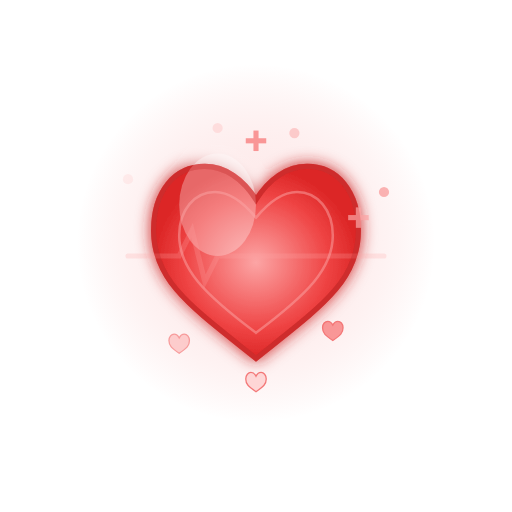
t = 0.00 s
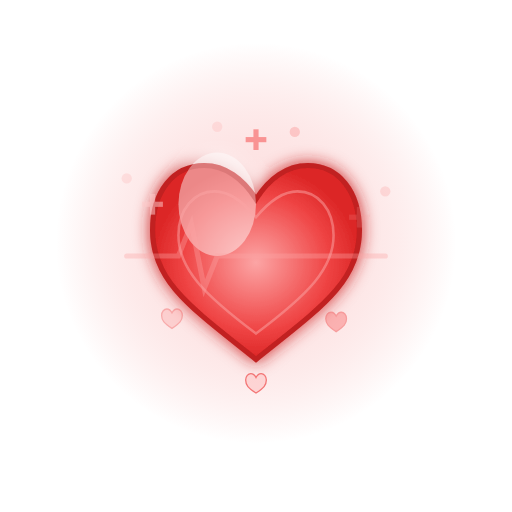
t = 0.75 s
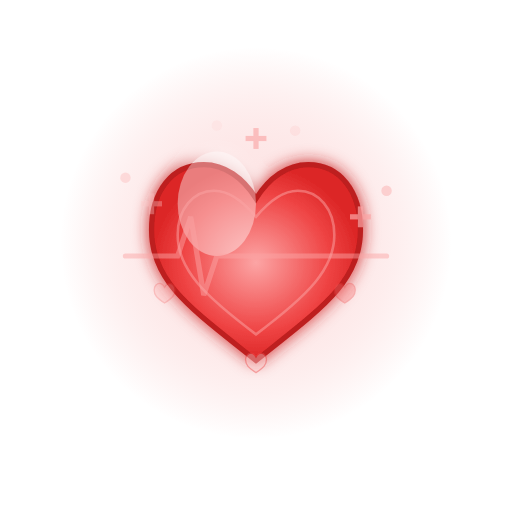
t = 1.50 s
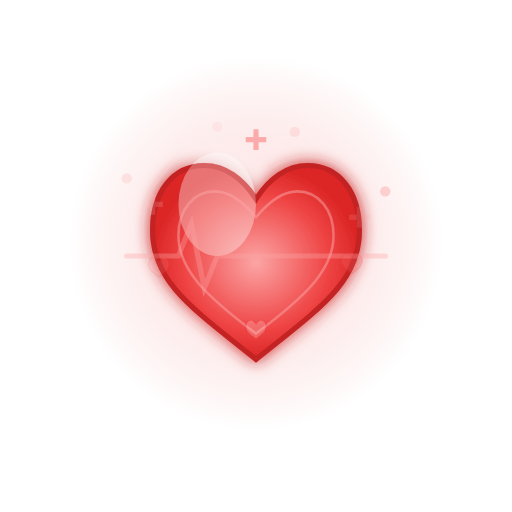
t = 2.25 s
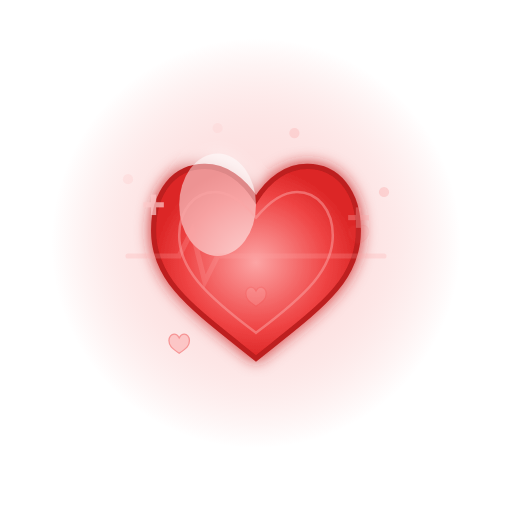
t = 3.00 s
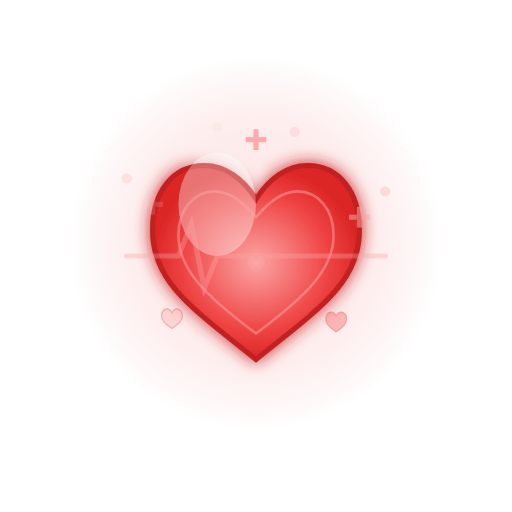
t = 3.75 s

The animated SVG that drew these frames (rendered in a browser with its animation timeline set to each time). Animation: 24 SMIL elements (animate=20,animateTransform=4); one cycle of 4.50 s, repeats indefinitely.

<svg xmlns="http://www.w3.org/2000/svg" viewBox="0 0 200 200" width="200" height="200">
  <defs>
    <radialGradient id="heartGradient">
      <stop offset="0%" style="stop-color:#fca5a5;stop-opacity:1" />
      <stop offset="70%" style="stop-color:#ef4444;stop-opacity:1" />
      <stop offset="100%" style="stop-color:#dc2626;stop-opacity:1" />
    </radialGradient>
    <radialGradient id="loveGlow">
      <stop offset="0%" style="stop-color:#fecaca;stop-opacity:0.6" />
      <stop offset="100%" style="stop-color:#ef4444;stop-opacity:0" />
    </radialGradient>
    <filter id="heartGlow">
      <feGaussianBlur stdDeviation="3" result="coloredBlur"/>
      <feMerge>
        <feMergeNode in="coloredBlur"/>
        <feMergeNode in="SourceGraphic"/>
      </feMerge>
    </filter>
  </defs>

  <!-- Love glow -->
  <circle cx="100" cy="95" r="75" fill="url(#loveGlow)">
    <animate attributeName="r" values="70;80;70" dur="2s" repeatCount="indefinite"/>
    <animate attributeName="opacity" values="0.5;0.8;0.5" dur="2s" repeatCount="indefinite"/>
  </circle>

  <!-- Heart -->
  <g id="heart" filter="url(#heartGlow)">
    <!-- Main heart shape -->
    <path d="M 100,140
             C 75,120 60,110 60,90
             C 60,75 68,65 80,65
             C 88,65 95,70 100,78
             C 105,70 112,65 120,65
             C 132,65 140,75 140,90
             C 140,110 125,120 100,140 Z"
          fill="url(#heartGradient)"
          stroke="#b91c1c"
          stroke-width="2">
      <animate attributeName="transform"
               type="scale"
               values="1,1; 1.05,1.05; 1,1"
               dur="1s"
               repeatCount="indefinite"
               additive="sum"/>
    </path>

    <!-- Heart highlight/shine -->
    <ellipse cx="85" cy="80" rx="15" ry="20"
             fill="white"
             opacity="0.4">
      <animate attributeName="opacity" values="0.3;0.5;0.3" dur="2s" repeatCount="indefinite"/>
    </ellipse>

    <!-- Inner heart detail -->
    <path d="M 100,130
             C 80,115 70,105 70,92
             C 70,82 76,75 84,75
             C 90,75 95,79 100,85
             C 105,79 110,75 116,75
             C 124,75 130,82 130,92
             C 130,105 120,115 100,130 Z"
          fill="none"
          stroke="#fca5a5"
          stroke-width="1"
          opacity="0.5"/>
  </g>

  <!-- Heartbeat line -->
  <g id="heartbeat" opacity="0.6">
    <path d="M 50 100 L 70 100 L 75 90 L 80 110 L 85 100 L 150 100"
          stroke="#fca5a5"
          stroke-width="2"
          fill="none"
          stroke-linecap="round">
      <animate attributeName="opacity" values="0.4;0.8;0.4" dur="1s" repeatCount="indefinite"/>
      <animate attributeName="d"
               values="M 50 100 L 70 100 L 75 90 L 80 110 L 85 100 L 150 100;
                       M 50 100 L 70 100 L 75 85 L 80 115 L 85 100 L 150 100;
                       M 50 100 L 70 100 L 75 90 L 80 110 L 85 100 L 150 100"
               dur="1s"
               repeatCount="indefinite"/>
    </path>
  </g>

  <!-- Pulse rings -->
  <g id="pulseRings" stroke="#ef4444" fill="none" opacity="0.4">
    <path d="M 100,140
             C 75,120 60,110 60,90
             C 60,75 68,65 80,65
             C 88,65 95,70 100,78
             C 105,70 112,65 120,65
             C 132,65 140,75 140,90
             C 140,110 125,120 100,140 Z"
          stroke-width="2">
      <animate attributeName="transform"
               type="scale"
               values="1,1; 1.15,1.15; 1,1"
               dur="2s"
               repeatCount="indefinite"
               additive="sum"/>
      <animate attributeName="opacity" values="0.4;0;0.4" dur="2s" repeatCount="indefinite"/>
    </path>
    <path d="M 100,140
             C 75,120 60,110 60,90
             C 60,75 68,65 80,65
             C 88,65 95,70 100,78
             C 105,70 112,65 120,65
             C 132,65 140,75 140,90
             C 140,110 125,120 100,140 Z"
          stroke-width="2">
      <animate attributeName="transform"
               type="scale"
               values="1,1; 1.15,1.15; 1,1"
               dur="2s"
               begin="0.5s"
               repeatCount="indefinite"
               additive="sum"/>
      <animate attributeName="opacity" values="0.4;0;0.4" dur="2s" begin="0.5s" repeatCount="indefinite"/>
    </path>
  </g>

  <!-- Love particles -->
  <g id="loveParticles" opacity="0.7">
    <!-- Small hearts rising -->
    <g transform="translate(70, 130)">
      <path d="M 0,8 C -3,6 -4,5 -4,3 C -4,1.5 -3,0.5 -2,0.5 C -1,0.5 -0.5,1 0,2 C 0.5,1 1,0.5 2,0.5 C 3,0.5 4,1.5 4,3 C 4,5 3,6 0,8 Z"
            fill="#fca5a5"
            stroke="#ef4444"
            stroke-width="0.5">
        <animateTransform
          attributeName="transform"
          type="translate"
          values="0,0; -10,-40"
          dur="3s"
          repeatCount="indefinite"/>
        <animate attributeName="opacity" values="0.7;0" dur="3s" repeatCount="indefinite"/>
      </path>
    </g>

    <g transform="translate(130, 125)">
      <path d="M 0,8 C -3,6 -4,5 -4,3 C -4,1.5 -3,0.5 -2,0.5 C -1,0.5 -0.5,1 0,2 C 0.5,1 1,0.5 2,0.5 C 3,0.5 4,1.5 4,3 C 4,5 3,6 0,8 Z"
            fill="#f87171"
            stroke="#ef4444"
            stroke-width="0.5">
        <animateTransform
          attributeName="transform"
          type="translate"
          values="0,0; 12,-45"
          dur="3s"
          begin="0.5s"
          repeatCount="indefinite"/>
        <animate attributeName="opacity" values="0.7;0" dur="3s" begin="0.5s" repeatCount="indefinite"/>
      </path>
    </g>

    <g transform="translate(100, 145)">
      <path d="M 0,8 C -3,6 -4,5 -4,3 C -4,1.5 -3,0.5 -2,0.5 C -1,0.5 -0.5,1 0,2 C 0.5,1 1,0.5 2,0.5 C 3,0.5 4,1.5 4,3 C 4,5 3,6 0,8 Z"
            fill="#fecaca"
            stroke="#ef4444"
            stroke-width="0.5">
        <animateTransform
          attributeName="transform"
          type="translate"
          values="0,0; 0,-50"
          dur="3s"
          begin="1s"
          repeatCount="indefinite"/>
        <animate attributeName="opacity" values="0.7;0" dur="3s" begin="1s" repeatCount="indefinite"/>
      </path>
    </g>
  </g>

  <!-- Sparkles -->
  <g id="sparkles" opacity="0.7">
    <g transform="translate(60, 80)">
      <line x1="-4" y1="0" x2="4" y2="0" stroke="#fecaca" stroke-width="2"/>
      <line x1="0" y1="-4" x2="0" y2="4" stroke="#fecaca" stroke-width="2"/>
      <animate attributeName="opacity" values="0;1;0" dur="2s" repeatCount="indefinite"/>
    </g>
    <g transform="translate(140, 85)">
      <line x1="-4" y1="0" x2="4" y2="0" stroke="#fca5a5" stroke-width="2"/>
      <line x1="0" y1="-4" x2="0" y2="4" stroke="#fca5a5" stroke-width="2"/>
      <animate attributeName="opacity" values="0;1;0" dur="2s" begin="0.5s" repeatCount="indefinite"/>
    </g>
    <g transform="translate(100, 55)">
      <line x1="-4" y1="0" x2="4" y2="0" stroke="#f87171" stroke-width="2"/>
      <line x1="0" y1="-4" x2="0" y2="4" stroke="#f87171" stroke-width="2"/>
      <animate attributeName="opacity" values="0;1;0" dur="2s" begin="1s" repeatCount="indefinite"/>
    </g>
  </g>

  <!-- Tiny floating hearts (ambient) -->
  <g id="ambientHearts" opacity="0.5">
    <circle cx="50" cy="70" r="2" fill="#fca5a5">
      <animate attributeName="opacity" values="0.3;0.6;0.3" dur="3s" repeatCount="indefinite"/>
    </circle>
    <circle cx="150" cy="75" r="2" fill="#f87171">
      <animate attributeName="opacity" values="0.3;0.6;0.3" dur="3s" begin="0.5s" repeatCount="indefinite"/>
    </circle>
    <circle cx="85" cy="50" r="2" fill="#fecaca">
      <animate attributeName="opacity" values="0.3;0.6;0.3" dur="3s" begin="1s" repeatCount="indefinite"/>
    </circle>
    <circle cx="115" cy="52" r="2" fill="#fca5a5">
      <animate attributeName="opacity" values="0.3;0.6;0.3" dur="3s" begin="1.5s" repeatCount="indefinite"/>
    </circle>
  </g>

  <!-- Heartbeat pulse (subtle) -->
  <animateTransform
    attributeName="transform"
    type="scale"
    values="1,1; 1.02,1.02; 1,1"
    dur="1s"
    repeatCount="indefinite"
    additive="sum"/>
</svg>
